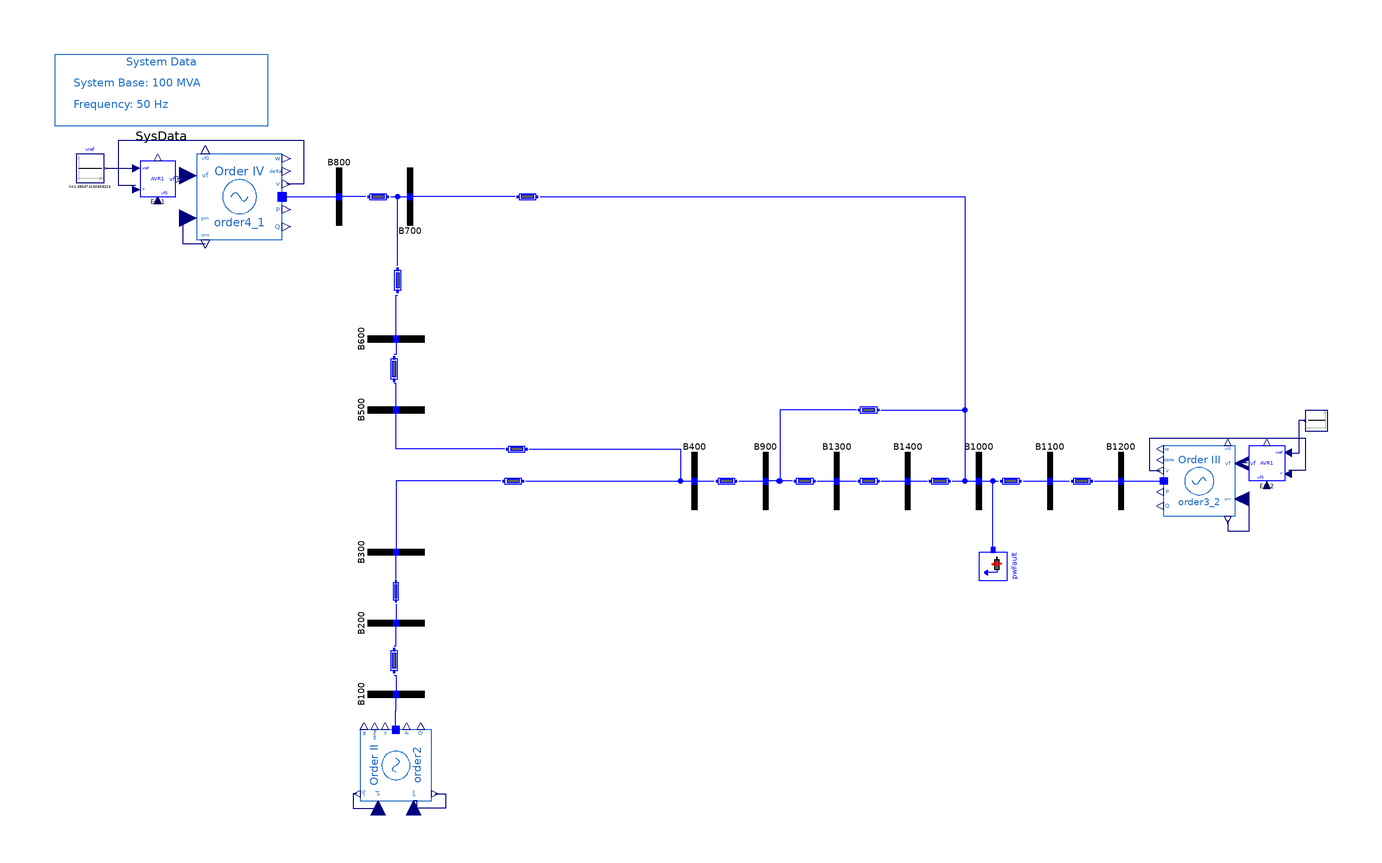

The component connection diagram of the Modelica model below, drawn from its own Placement and Line annotations.

model FourthOrder_AVRI "ABC system with 4th-order machines (Syn2) and AVR Type I"
  extends PSAT_Systems.ThreeArea.BaseClasses.BaseOrder4;
  OpenIPSL.Electrical.Controls.PSAT.AVR.AVRTypeI Exc1(
    Te=0.01,
    v0=1.05,
    K0=25,
    vrmax=5,
    vrmin=-5,
    T1=10,
    T2=6.67,
    Tr=0.001,
    vf0=1.091853765980820,
    vref0=1.093674150639233,
    v(start=1.091853765980820)) annotation (Placement(transformation(extent={{-156,80},{-146,90}})));
  Modelica.Blocks.Sources.Constant vref(k=1.093674150639233) annotation (Placement(transformation(
        extent={{-4,-4},{4,4}},
        rotation=0,
        origin={-170,88})));
  OpenIPSL.Electrical.Controls.PSAT.AVR.AVRTypeI Exc2(
    Te=0.01,
    v0=1.05,
    K0=25,
    vrmax=5,
    vrmin=-5,
    T1=10,
    T2=6.67,
    Tr=0.001,
    vref0=1.093835147859700,
    vf0=1.095878696492499,
    v(start=1.095878696492499)) annotation (Placement(transformation(extent={{166,0},{156,10}})));
  Modelica.Blocks.Sources.Constant vref1(k=1.093835147859700) annotation (Placement(transformation(
        extent={{3,-3},{-3,3}},
        rotation=0,
        origin={175,17})));
equation

  connect(Exc1.vf, order4_1.vf) annotation (Line(points={{-145.5,85.1},{-142.75,85.1},{-142.75,86},{-140,86}}, color={0,0,127}));
  connect(vref.y, Exc1.vref) annotation (Line(points={{-165.6,88},{-157.1,88},{-157.1,87.8}}, color={0,0,127}));
  connect(Exc1.v, order4_1.v) annotation (Line(points={{-157.2,83.2},{-162,83.2},{-162,96},{-110,96},{-110,83.6},{-114.8,83.6}}, color={0,0,127}));
  connect(Exc2.vf, order3_2.vf) annotation (Line(points={{155.5,5.1},{153.75,5.1},{153.75,5},{152,5}}, color={0,0,127}));
  connect(vref1.y, Exc2.vref) annotation (Line(points={{171.7,17},{170,17},{170,7.8},{167.1,7.8}}, color={0,0,127}));
  connect(Exc2.v, order3_2.v) annotation (Line(points={{167.2,3.2},{172,3.2},{172,12},{128,12},{128,3},{131,3}}, color={0,0,127}));
  annotation (
    Diagram(coordinateSystem(extent={{-180,-120},{180,120}}, preserveAspectRatio=false)),
    Icon(coordinateSystem(extent={{-180,-120},{180,120}})),
    experiment(
      StopTime=20,
      Interval=0.001,
      __Dymola_fixedstepsize=0.0001,
      __Dymola_Algorithm="Rkfix2"),
    __Dymola_experimentSetupOutput,
    Documentation(revisions="<html>
<!--DISCLAIMER-->
<p>Copyright 2015-2016 RTE (France), SmarTS Lab (Sweden), AIA (Spain) and DTU (Denmark)</p>
<ul>
<li>RTE: <a href=\"http://www.rte-france.com\">http://www.rte-france.com</a></li>
<li>SmarTS Lab, research group at KTH: <a href=\"https://www.kth.se/en\">https://www.kth.se/en</a></li>
<li>AIA: <a href=\"http://www.aia.es/en/energy\"> http://www.aia.es/en/energy</a></li>
<li>DTU: <a href=\"http://www.dtu.dk/english\"> http://www.dtu.dk/english</a></li>
</ul>
<p>The authors can be contacted by email: <a href=\"mailto:info@itesla-ipsl.org\">info@itesla-ipsl.org</a></p>

<p>This Source Code Form is subject to the terms of the Mozilla Public License, v. 2.0. </p>
<p>If a copy of the MPL was not distributed with this file, You can obtain one at <a href=\"http://mozilla.org/MPL/2.0/\"> http://mozilla.org/MPL/2.0</a>.</p>
</html>", info="<html>
<table cellspacing=\"1\" cellpadding=\"1\" border=\"1\">
<tr>
<td><p>Reference</p></td>
<td><p></p></td>
</tr>
<tr>
<td><p>Last update</p></td>
<td>Tin Rabuzin, May 2016</td>
</tr>
<tr>
<td><p>Author</p></td>
<td><p>Yuwa Chompoobutrgool, SmarTS Lab, KTH Royal Institute of Technology</p></td>
</tr>
<tr>
<td><p>Contact</p></td>
<td><p><a href=\"mailto:luigiv@kth.se\">luigiv@kth.se</a></p></td>
</tr>
</table>
</html>"));
end FourthOrder_AVRI;